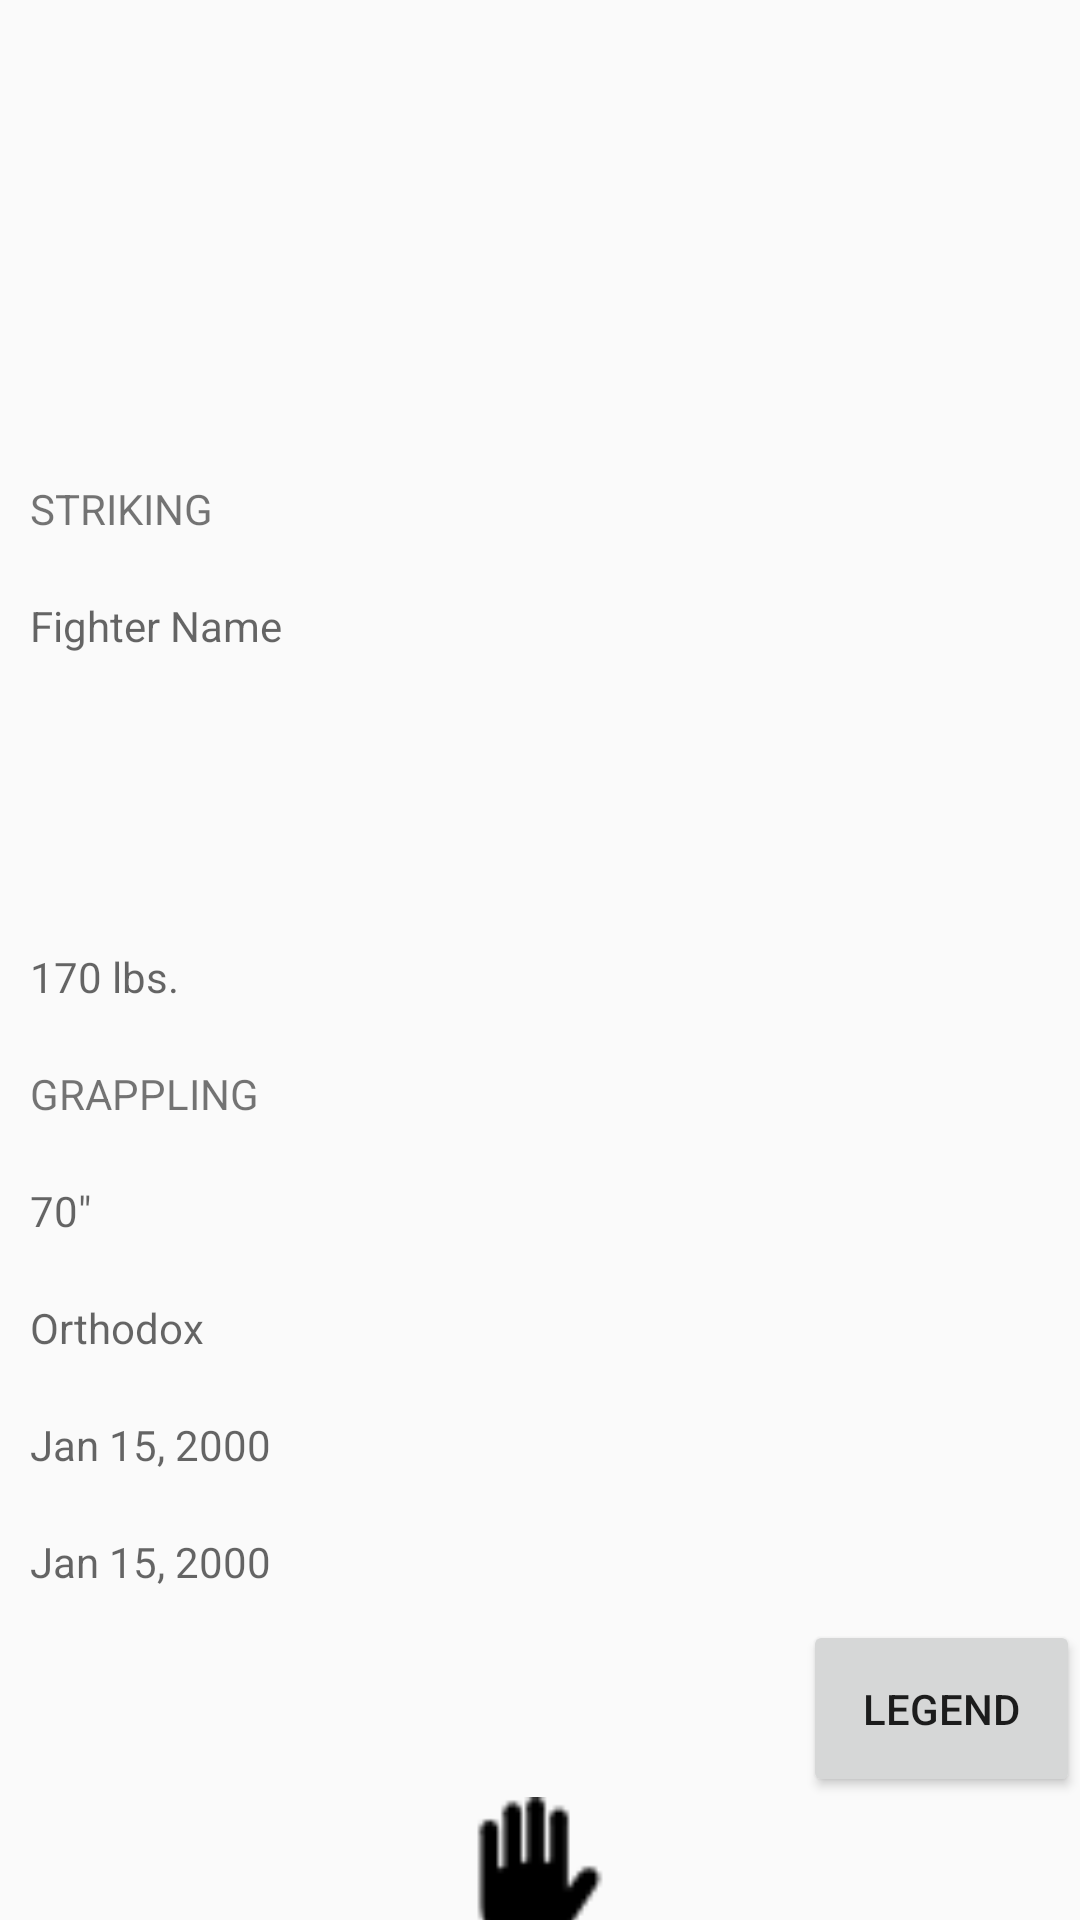

The Android layout XML behind this screen, and the referenced resources:
<!-- AndroidManifest.xml: application theme AppTheme -->
<!-- res/layout/activity_fighter_detail.xml -->
<?xml version="1.0" encoding="utf-8"?>
<LinearLayout xmlns:android="http://schemas.android.com/apk/res/android"
    xmlns:app="http://schemas.android.com/apk/res-auto"
    xmlns:tools="http://schemas.android.com/tools"
    android:layout_width="match_parent"
    android:layout_height="match_parent"
    android:orientation="vertical"
    android:id="@+id/fighter_detail_container"
    tools:context=".view.activity.FighterDetailActivity">

    <ImageView
        android:id="@+id/image_view_fighter_detail"
        android:layout_width="150dp"
        android:layout_height="150dp"
        android:layout_gravity="center_horizontal"/>

    <TextView
        android:id="@+id/text_view_striking_title"
        android:layout_width="wrap_content"
        android:layout_height="wrap_content"
        android:padding="10dp"
        android:text="@string/striking_title"/>


    <TextView
        android:id="@+id/text_view_fighter_detail_slpm"
        android:layout_width="wrap_content"
        android:layout_height="wrap_content"
        android:padding="10dp"
        android:hint="Fighter Name"/>

    <TextView
        android:id="@+id/text_view_fighter_detail_strk_acc"
        android:layout_width="wrap_content"
        android:layout_height="wrap_content"
        android:padding="10dp" />

    <TextView
        android:id="@+id/text_view_fighter_detail_sapm"
        android:layout_width="wrap_content"
        android:layout_height="wrap_content"
        android:padding="10dp"/>

    <TextView
        android:id="@+id/text_view_fighter_detail_strk_def"
        android:layout_width="wrap_content"
        android:layout_height="wrap_content"
        android:padding="10dp"
        android:hint="170 lbs."/>

    <TextView
        android:id="@+id/text_view_grappling_title"
        android:layout_width="wrap_content"
        android:layout_height="wrap_content"
        android:padding="10dp"
        android:text="@string/grappling_title"/>

    <TextView
        android:id="@+id/text_view_fighter_detail_td_avg"
        android:layout_width="wrap_content"
        android:layout_height="wrap_content"
        android:padding="10dp"
        android:hint="70&quot;"/>

    <TextView
        android:id="@+id/text_view_fighter_detail_td_acc"
        android:layout_width="wrap_content"
        android:layout_height="wrap_content"
        android:padding="10dp"
        android:hint="Orthodox"/>

    <TextView
        android:id="@+id/text_view_fighter_detail_td_def"
        android:layout_width="wrap_content"
        android:layout_height="wrap_content"
        android:padding="10dp"
        android:hint="Jan 15, 2000"/>

    <TextView
        android:id="@+id/text_view_fighter_detail_sub_avg"
        android:layout_width="wrap_content"
        android:layout_height="wrap_content"
        android:padding="10dp"
        android:hint="Jan 15, 2000"/>

    <Button
        android:id="@+id/fighter_detail_activity_legend_btn"
        android:layout_width="wrap_content"
        android:layout_height="wrap_content"
        android:layout_gravity="right"
        android:padding="20dp"
        android:text="@string/legend_btn" />

    <Button
        android:id="@+id/fighter_activity_flip_btn"
        android:layout_width="50dp"
        android:layout_height="50dp"
        android:layout_gravity="bottom|center_horizontal"
        android:layout_marginBottom="28dp"
        android:layout_marginEnd="8dp"
        android:layout_marginLeft="8dp"
        android:layout_marginRight="8dp"
        android:layout_marginStart="8dp"
        android:background="@drawable/hand_icon_flip_back"
        android:padding="20dp"
        android:src="@drawable/hand_icon_flip_back"
        app:layout_constraintBottom_toBottomOf="parent"
        app:layout_constraintEnd_toEndOf="parent"
        app:layout_constraintHorizontal_bias="1.0"
        app:layout_constraintStart_toStartOf="parent" />

</LinearLayout>
<!-- resources referenced by this layout -->
<resources>
  <!-- drawable hand_icon_flip_back: png bitmap (drawable, 1022 bytes) -->
  <string name="grappling_title">GRAPPLING</string>
  <string name="legend_btn">LEGEND</string>
  <string name="striking_title">STRIKING</string>
  <style name="AppTheme" parent="Theme.AppCompat.DayNight.DarkActionBar">
          
          <item name="colorPrimary">@color/colorPrimary</item>
          <item name="colorPrimaryDark">@color/colorPrimaryVariant</item>
          <item name="colorAccent">@color/colorSecondary</item>
      </style>
  <color name="colorPrimary">#6200EE</color>
  <color name="colorPrimaryVariant">#3700B3</color>
  <color name="colorSecondary">#03DAC6</color>
</resources>
